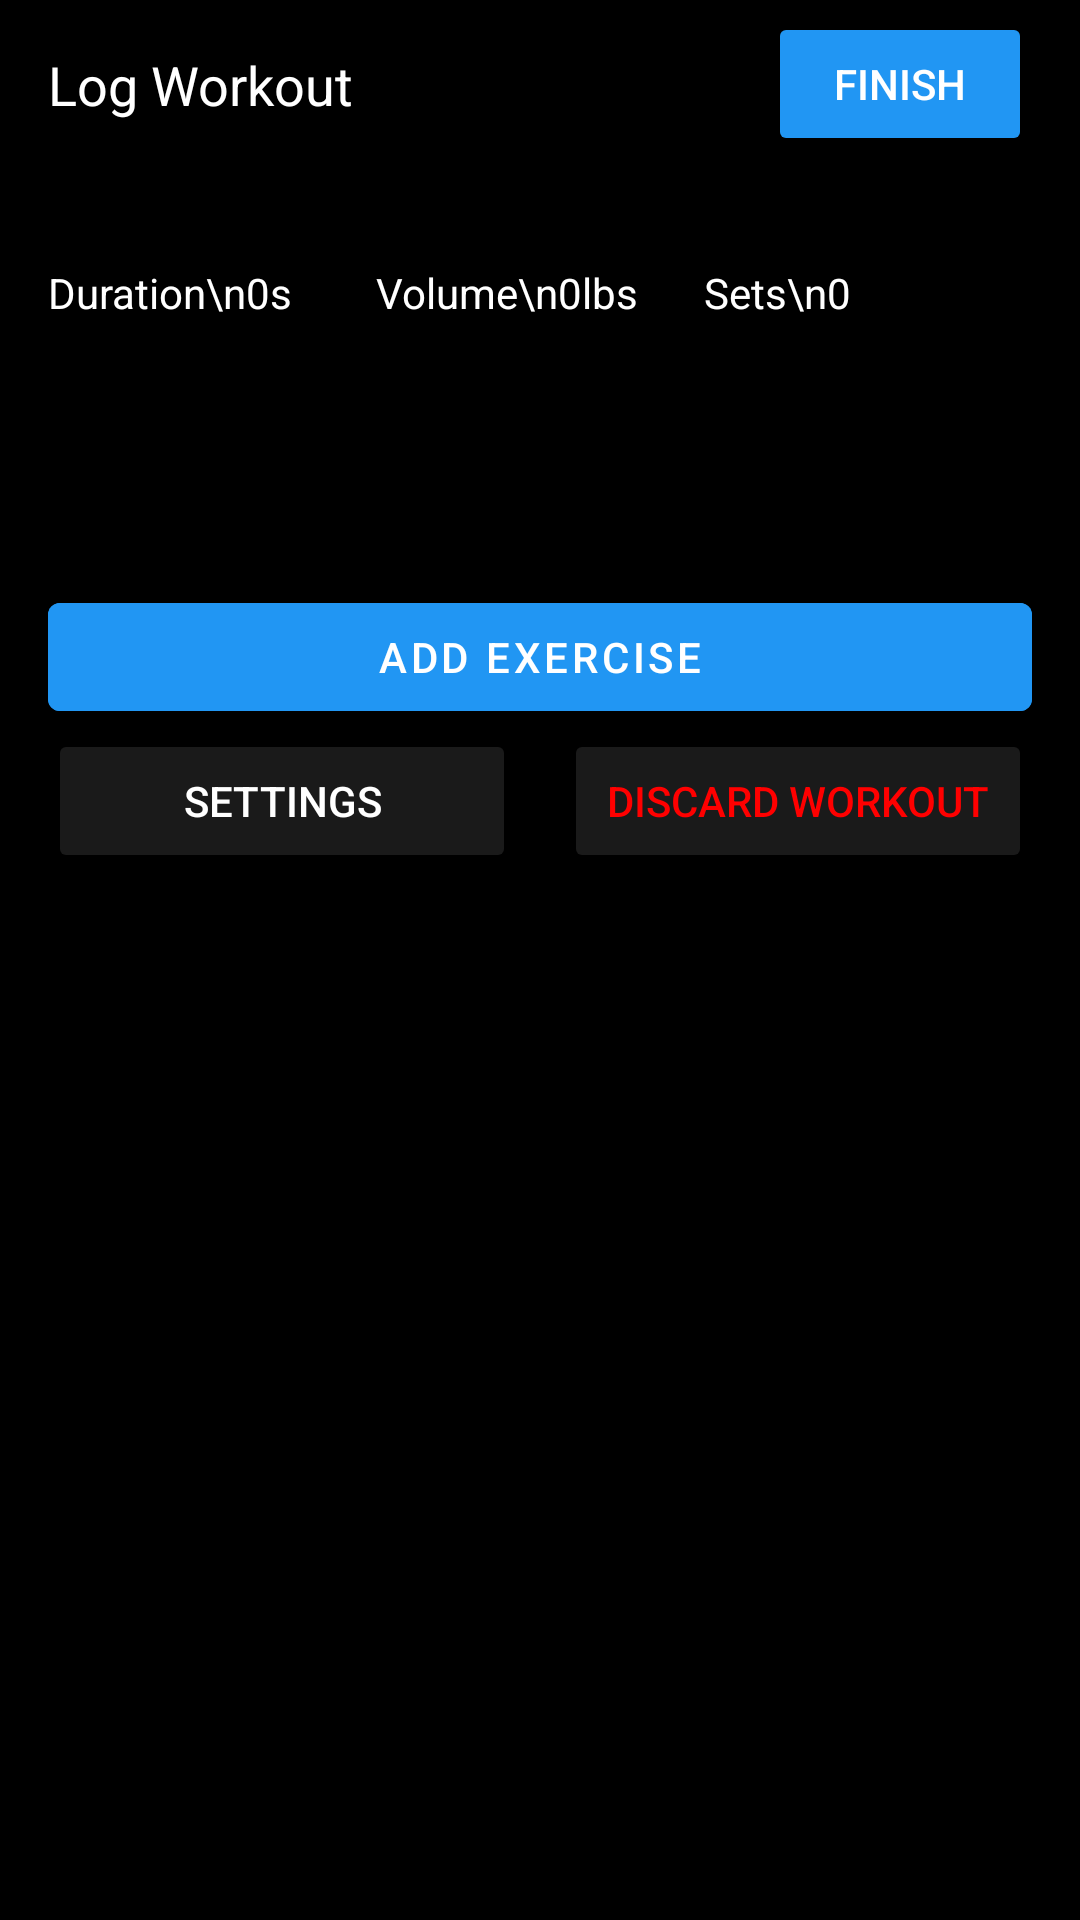

Produce the Android XML layout that renders to this screen, including the resource entries it uses.
<!-- AndroidManifest.xml: application theme Theme.Fit_Connect -->
<!-- res/layout/empty_workout_page.xml -->
<?xml version="1.0" encoding="utf-8"?>
<androidx.constraintlayout.widget.ConstraintLayout xmlns:android="http://schemas.android.com/apk/res/android"
    xmlns:app="http://schemas.android.com/apk/res-auto"
    xmlns:tools="http://schemas.android.com/tools"
    android:layout_width="match_parent"
    android:layout_height="match_parent"
    android:background="@color/black">

    <androidx.appcompat.widget.Toolbar
        android:id="@+id/toolbar"
        android:layout_width="match_parent"
        android:layout_height="wrap_content"
        app:layout_constraintTop_toTopOf="parent">

        <androidx.constraintlayout.widget.ConstraintLayout
            android:layout_width="match_parent"
            android:layout_height="wrap_content">

            <ImageButton
                android:id="@+id/backButton"
                android:layout_width="wrap_content"
                android:layout_height="wrap_content"
                android:background="?attr/selectableItemBackgroundBorderless"
                android:src="@drawable/ic_arrow_back"
                app:layout_constraintBottom_toBottomOf="parent"
                app:layout_constraintStart_toStartOf="parent"
                app:layout_constraintTop_toTopOf="parent"
                app:tint="@color/white" />

            <TextView
                android:layout_width="wrap_content"
                android:layout_height="wrap_content"
                android:text="Log Workout"
                android:textColor="@color/white"
                android:textSize="18sp"
                app:layout_constraintBottom_toBottomOf="@id/backButton"
                app:layout_constraintStart_toEndOf="@id/backButton"
                app:layout_constraintTop_toTopOf="@id/backButton" />

            <Button
                android:id="@+id/finishButton"
                android:layout_width="wrap_content"
                android:layout_height="wrap_content"
                android:layout_marginEnd="16dp"
                android:backgroundTint="#2196F3"
                android:text="Finish"
                android:textColor="@color/white"
                app:layout_constraintEnd_toEndOf="parent"
                app:layout_constraintTop_toTopOf="parent" />

        </androidx.constraintlayout.widget.ConstraintLayout>
    </androidx.appcompat.widget.Toolbar>

    <ScrollView
        android:layout_width="match_parent"
        android:layout_height="0dp"
        app:layout_constraintBottom_toBottomOf="parent"
        app:layout_constraintEnd_toEndOf="parent"
        app:layout_constraintStart_toStartOf="parent"
        app:layout_constraintTop_toBottomOf="@+id/toolbar">

        <androidx.constraintlayout.widget.ConstraintLayout
            android:layout_width="match_parent"
            android:layout_height="match_parent"
            android:orientation="vertical">

            <LinearLayout
                android:id="@+id/statsLayout"
                android:layout_width="match_parent"
                android:layout_height="wrap_content"
                android:layout_marginTop="16dp"
                android:orientation="horizontal"
                android:padding="16dp"
                app:layout_constraintEnd_toEndOf="parent"
                app:layout_constraintStart_toStartOf="parent"
                app:layout_constraintTop_toTopOf="parent">

                <TextView
                    android:layout_width="0dp"
                    android:layout_height="wrap_content"
                    android:layout_weight="1"
                    android:text="Duration\n0s"
                    android:textColor="@color/white" />

                <TextView
                    android:layout_width="0dp"
                    android:layout_height="wrap_content"
                    android:layout_weight="1"
                    android:text="Volume\n0lbs"
                    android:textColor="@color/white" />

                <TextView
                    android:layout_width="0dp"
                    android:layout_height="wrap_content"
                    android:layout_weight="1"
                    android:text="Sets\n0"
                    android:textColor="@color/white" />
            </LinearLayout>

            <androidx.recyclerview.widget.RecyclerView
                android:id="@+id/exercisesRecyclerView"
                android:layout_width="match_parent"
                android:layout_height="wrap_content"
                android:layout_marginHorizontal="16dp"
                android:layout_marginTop="8dp"
                android:nestedScrollingEnabled="false"
                app:layout_constraintEnd_toEndOf="parent"
                app:layout_constraintStart_toStartOf="parent"
                app:layout_constraintTop_toBottomOf="@+id/statsLayout"
                tools:itemCount="3"
                tools:listitem="@layout/item_exercise_show" />

            <com.google.android.material.button.MaterialButton
                android:id="@+id/addExerciseButton"
                android:layout_width="match_parent"
                android:layout_height="wrap_content"
                android:layout_margin="16dp"
                android:layout_marginTop="100dp"
                android:backgroundTint="#2196F3"
                android:text="Add Exercise"
                android:textColor="@color/white"
                app:layout_constraintBottom_toBottomOf="parent"
                app:layout_constraintEnd_toEndOf="parent"
                app:layout_constraintStart_toStartOf="parent"
                app:layout_constraintTop_toBottomOf="@+id/exercisesRecyclerView" />

            <LinearLayout
                android:id="@+id/bottomButtons"
                android:layout_width="match_parent"
                android:layout_height="wrap_content"
                android:layout_marginHorizontal="16dp"
                android:layout_marginBottom="16dp"
                android:orientation="horizontal"
                app:layout_constraintBottom_toBottomOf="parent"
                app:layout_constraintTop_toBottomOf="@+id/addExerciseButton"
                tools:layout_editor_absoluteX="16dp">

                <Button
                    android:id="@+id/settingsButton"
                    android:layout_width="0dp"
                    android:layout_height="wrap_content"
                    android:layout_marginEnd="8dp"
                    android:layout_weight="1"
                    android:backgroundTint="#1A1A1A"
                    android:text="Settings"
                    android:textColor="@color/white" />

                <Button
                    android:id="@+id/discardButton"
                    android:layout_width="0dp"
                    android:layout_height="wrap_content"
                    android:layout_marginStart="8dp"
                    android:layout_weight="1"
                    android:backgroundTint="#1A1A1A"
                    android:text="Discard Workout"
                    android:textColor="#FF0000" />
            </LinearLayout>

        </androidx.constraintlayout.widget.ConstraintLayout>

    </ScrollView>

</androidx.constraintlayout.widget.ConstraintLayout>
<!-- res/layout/item_exercise_show.xml (included above) -->
<?xml version="1.0" encoding="utf-8"?>
<androidx.cardview.widget.CardView
    xmlns:android="http://schemas.android.com/apk/res/android"
    xmlns:app="http://schemas.android.com/apk/res-auto"
    android:layout_width="match_parent"
    android:layout_height="wrap_content"
    android:layout_marginVertical="4dp"
    app:cardBackgroundColor="#1A1A1A"
    app:cardCornerRadius="8dp"
    app:cardElevation="2dp">

    <LinearLayout
        android:layout_width="match_parent"
        android:layout_height="wrap_content"
        android:orientation="vertical"
        android:padding="12dp">

        
        <LinearLayout
            android:layout_width="match_parent"
            android:layout_height="wrap_content"
            android:orientation="horizontal">

            <ImageView
                android:id="@+id/exercise_image"
                android:layout_width="40dp"
                android:layout_height="40dp"
                android:layout_gravity="center_vertical"
                android:src="@drawable/ic_launcher_background"
                android:scaleType="centerCrop"/>

            <LinearLayout
                android:layout_width="0dp"
                android:layout_height="wrap_content"
                android:layout_weight="1"
                android:orientation="vertical"
                android:layout_marginStart="12dp">

                <TextView
                    android:id="@+id/exercise_name"
                    android:layout_width="wrap_content"
                    android:layout_height="wrap_content"
                    android:text="Exercise Name"
                    android:textColor="@color/white"
                    android:textSize="16sp"
                    android:textStyle="bold"/>

                <TextView
                    android:id="@+id/exercise_category"
                    android:layout_width="wrap_content"
                    android:layout_height="wrap_content"
                    android:text="Category"
                    android:textColor="@color/gray"
                    android:textSize="12sp"/>
            </LinearLayout>

            <ImageButton
                android:id="@+id/btn_add_set"
                android:layout_width="wrap_content"
                android:layout_height="wrap_content"
                android:background="?attr/selectableItemBackgroundBorderless"
                android:src="@android:drawable/ic_input_add"
                android:tint="#2196F3"
                android:padding="8dp"/>
        </LinearLayout>

        
        <LinearLayout
            android:layout_width="match_parent"
            android:layout_height="wrap_content"
            android:orientation="horizontal"
            android:layout_marginTop="12dp"
            android:paddingHorizontal="8dp">

            <TextView
                android:layout_width="48dp"
                android:layout_height="wrap_content"
                android:text="SET"
                android:textColor="@color/gray"
                android:textSize="12sp"/>

            <TextView
                android:layout_width="0dp"
                android:layout_height="wrap_content"
                android:layout_weight="1"
                android:text="PREVIOUS"
                android:textColor="@color/gray"
                android:textSize="12sp"/>

            <TextView
                android:layout_width="80dp"
                android:layout_height="wrap_content"
                android:text="WEIGHT"
                android:textColor="@color/gray"
                android:textSize="12sp"
                android:gravity="center"/>

            <TextView
                android:layout_width="80dp"
                android:layout_height="wrap_content"
                android:text="REPS"
                android:textColor="@color/gray"
                android:textSize="12sp"
                android:gravity="center"/>
        </LinearLayout>

        
        <LinearLayout
            android:layout_width="match_parent"
            android:layout_height="wrap_content"
            android:orientation="horizontal"
            android:padding="8dp"
            android:gravity="center_vertical">

            <TextView
                android:layout_width="48dp"
                android:layout_height="wrap_content"
                android:text="1"
                android:textColor="@color/white"
                android:textSize="14sp"/>

            <TextView
                android:layout_width="0dp"
                android:layout_height="wrap_content"
                android:layout_weight="1"
                android:text="50 lb × 10"
                android:textColor="@color/gray"
                android:textSize="14sp"/>

            <EditText
                android:layout_width="80dp"
                android:layout_height="wrap_content"
                android:hint="0"
                android:textColorHint="@color/gray"
                android:textColor="@color/white"
                android:inputType="numberDecimal"
                android:gravity="center"
                android:background="@android:color/transparent"
                android:textSize="14sp"/>

            <EditText
                android:layout_width="80dp"
                android:layout_height="wrap_content"
                android:hint="0"
                android:textColorHint="@color/gray"
                android:textColor="@color/white"
                android:inputType="number"
                android:gravity="center"
                android:background="@android:color/transparent"
                android:textSize="14sp"/>
        </LinearLayout>

    </LinearLayout>
</androidx.cardview.widget.CardView>
<!-- resources referenced by this layout -->
<resources>
  <color name="black">#000000</color>
  <color name="gray">#B0B0B0</color>
  <color name="white">#FFFFFFFF</color>
  <style name="Theme.Fit_Connect" parent="Theme.MaterialComponents.DayNight.NoActionBar">
          
          <item name="colorPrimary">@color/purple_500</item>
          <item name="colorPrimaryVariant">@color/purple_700</item>
          <item name="colorOnPrimary">@color/white</item>
          
          <item name="colorSecondary">@color/teal_200</item>
          <item name="colorSecondaryVariant">@color/teal_700</item>
          <item name="colorOnSecondary">@color/black</item>
          
          <item name="android:statusBarColor">?attr/colorPrimaryVariant</item>
          
      </style>
  <color name="purple_500">#FF6200EE</color>
  <color name="purple_700">#FF3700B3</color>
  <color name="teal_200">#FF03DAC5</color>
  <color name="teal_700">#FF018786</color>
</resources>
